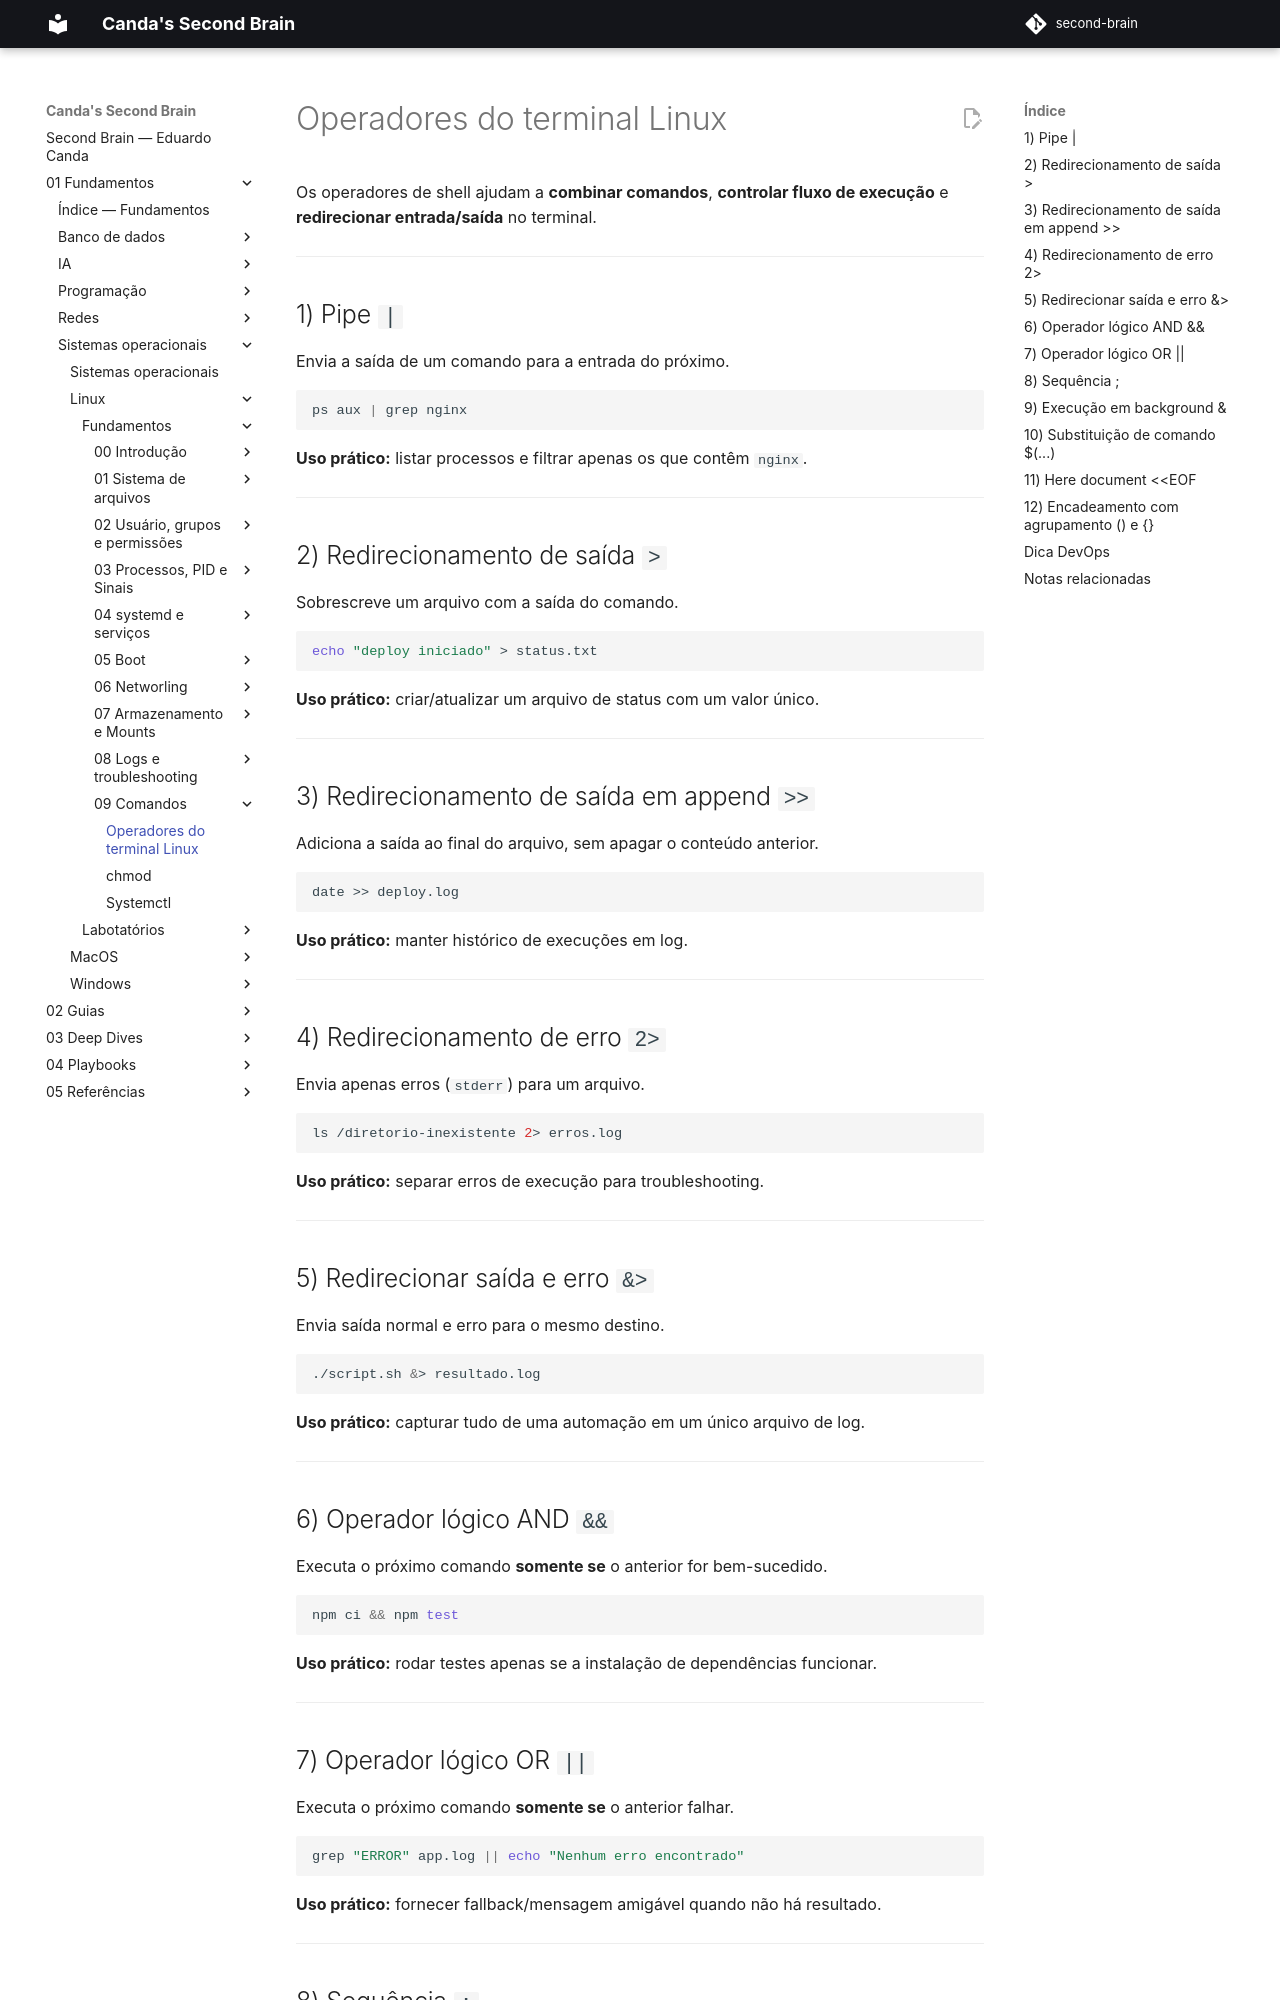

repository: EduardoCanda/second-brain · page: 01 - Fundamentos/Sistemas operacionais/Linux/Fundamentos/09 - Comandos/Operadores do Terminal Linux/index.html · generator: mkdocs

# Operadores do terminal Linux

Os operadores de shell ajudam a **combinar comandos**, **controlar fluxo de execução** e **redirecionar entrada/saída** no terminal.

---

## 1) Pipe `|`

Envia a saída de um comando para a entrada do próximo.

```bash
ps aux | grep nginx
```

**Uso prático:** listar processos e filtrar apenas os que contêm `nginx`.

---

## 2) Redirecionamento de saída `>`

Sobrescreve um arquivo com a saída do comando.

```bash
echo "deploy iniciado" > status.txt
```

**Uso prático:** criar/atualizar um arquivo de status com um valor único.

---

## 3) Redirecionamento de saída em append `>>`

Adiciona a saída ao final do arquivo, sem apagar o conteúdo anterior.

```bash
date >> deploy.log
```

**Uso prático:** manter histórico de execuções em log.

---

## 4) Redirecionamento de erro `2>`

Envia apenas erros (`stderr`) para um arquivo.

```bash
ls /diretorio-inexistente 2> erros.log
```

**Uso prático:** separar erros de execução para troubleshooting.

---

## 5) Redirecionar saída e erro `&>`

Envia saída normal e erro para o mesmo destino.

```bash
./script.sh &> resultado.log
```

**Uso prático:** capturar tudo de uma automação em um único arquivo de log.

---

## 6) Operador lógico AND `&&`

Executa o próximo comando **somente se** o anterior for bem-sucedido.

```bash
npm ci && npm test
```

**Uso prático:** rodar testes apenas se a instalação de dependências funcionar.

---

## 7) Operador lógico OR `||`

Executa o próximo comando **somente se** o anterior falhar.

```bash
grep "ERROR" app.log || echo "Nenhum erro encontrado"
```

**Uso prático:** fornecer fallback/mensagem amigável quando não há resultado.

---
